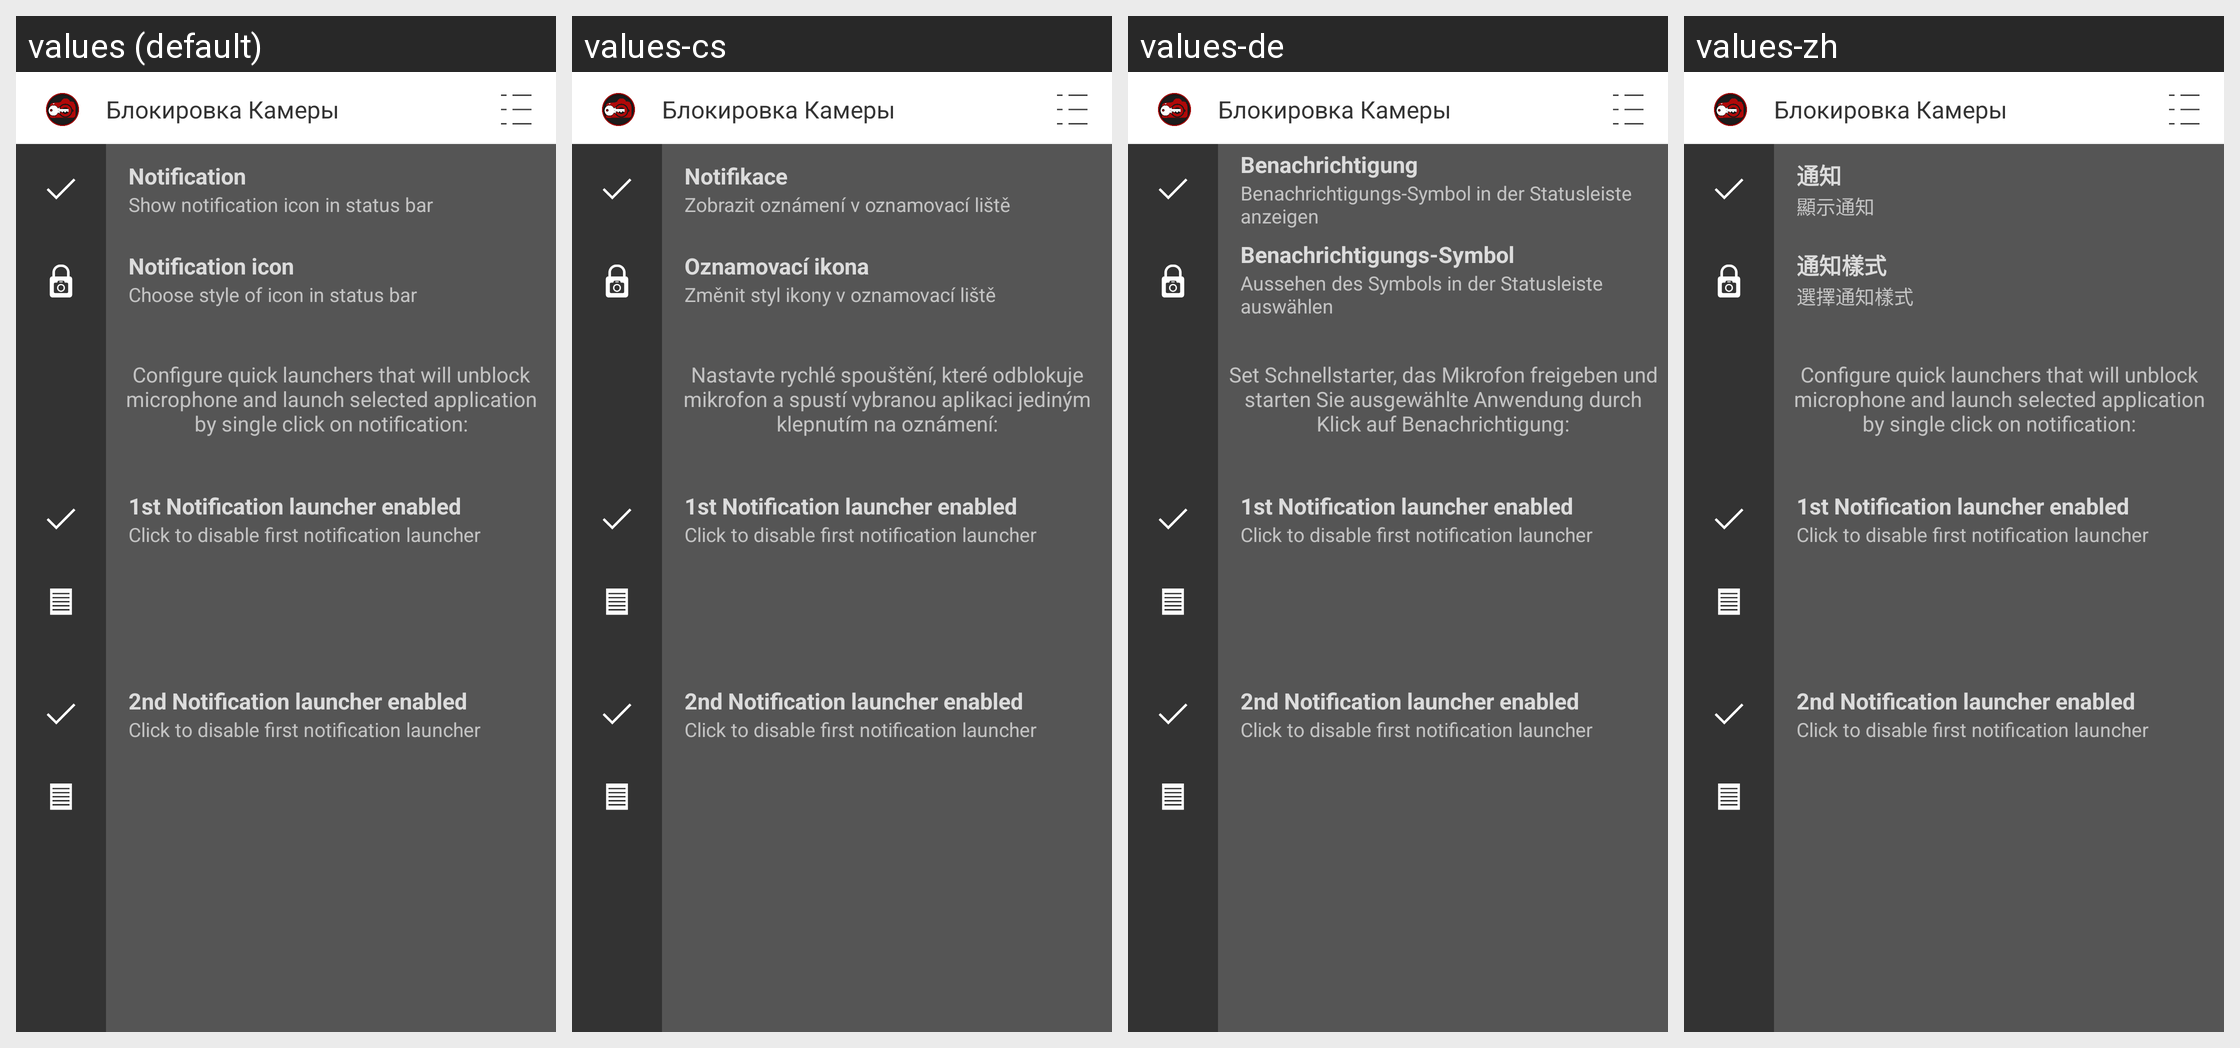

This grid shows one Android layout under several languages. Give, for every string resource on the screen, its name, the default text and each shown locale's text.
Android screen res/layout/notification_config_black.xml rendered under 4 locales, left to right: values (default), values-cs, values-de, values-zh. Device: Nexus 5 (rendered at 1080×1920; each locale shown at half size, 540×960, under a caption strip naming it); theme AppTheme.
Other locales in the repository, not shown: values-ar, values-es, values-fr, values-pt, values-ru, values-sk.
Strings drawn on this screen, with the default value and each locale's value (text and hints the layout hard-codes, and strings that could not be matched under every locale, appear in the picture but are not listed):

notification
  values: Notification
  values-cs: Notifikace
  values-de: Benachrichtigung
  values-zh: 通知

notificationInStatusBarShow
  values: Show notification icon in status bar
  values-cs: Zobrazit oznámení v oznamovací liště
  values-de: Benachrichtigungs-Symbol in der Statusleiste anzeigen
  values-zh: 顯示通知

notificationIcon
  values: Notification icon
  values-cs: Oznamovací ikona
  values-de: Benachrichtigungs-Symbol
  values-zh: 通知樣式

choseStyleOfIconInStatusBar
  values: Choose style of icon in status bar
  values-cs: Změnit styl ikony v oznamovací liště
  values-de: Aussehen des Symbols in der Statusleiste auswählen
  values-zh: 選擇通知樣式

notificationSelectQuickLauncherText
  values: Configure quick launchers that will unblock microphone and launch selected application by single click on notification:
  values-cs: Nastavte rychlé spouštění, které odblokuje mikrofon a spustí vybranou aplikaci jediným klepnutím na oznámení:
  values-de: Set Schnellstarter, das Mikrofon freigeben und starten Sie ausgewählte Anwendung durch Klick auf Benachrichtigung:
  values-zh: Configure quick launchers that will unblock microphone and launch selected application by single click on notification:  [not translated; the default value is used]

app_name
  values: Блокировка Камеры
  values-cs: Блокировка Камеры  [not translated; the default value is used]
  values-de: Блокировка Камеры  [not translated; the default value is used]
  values-zh: Блокировка Камеры  [not translated; the default value is used]
